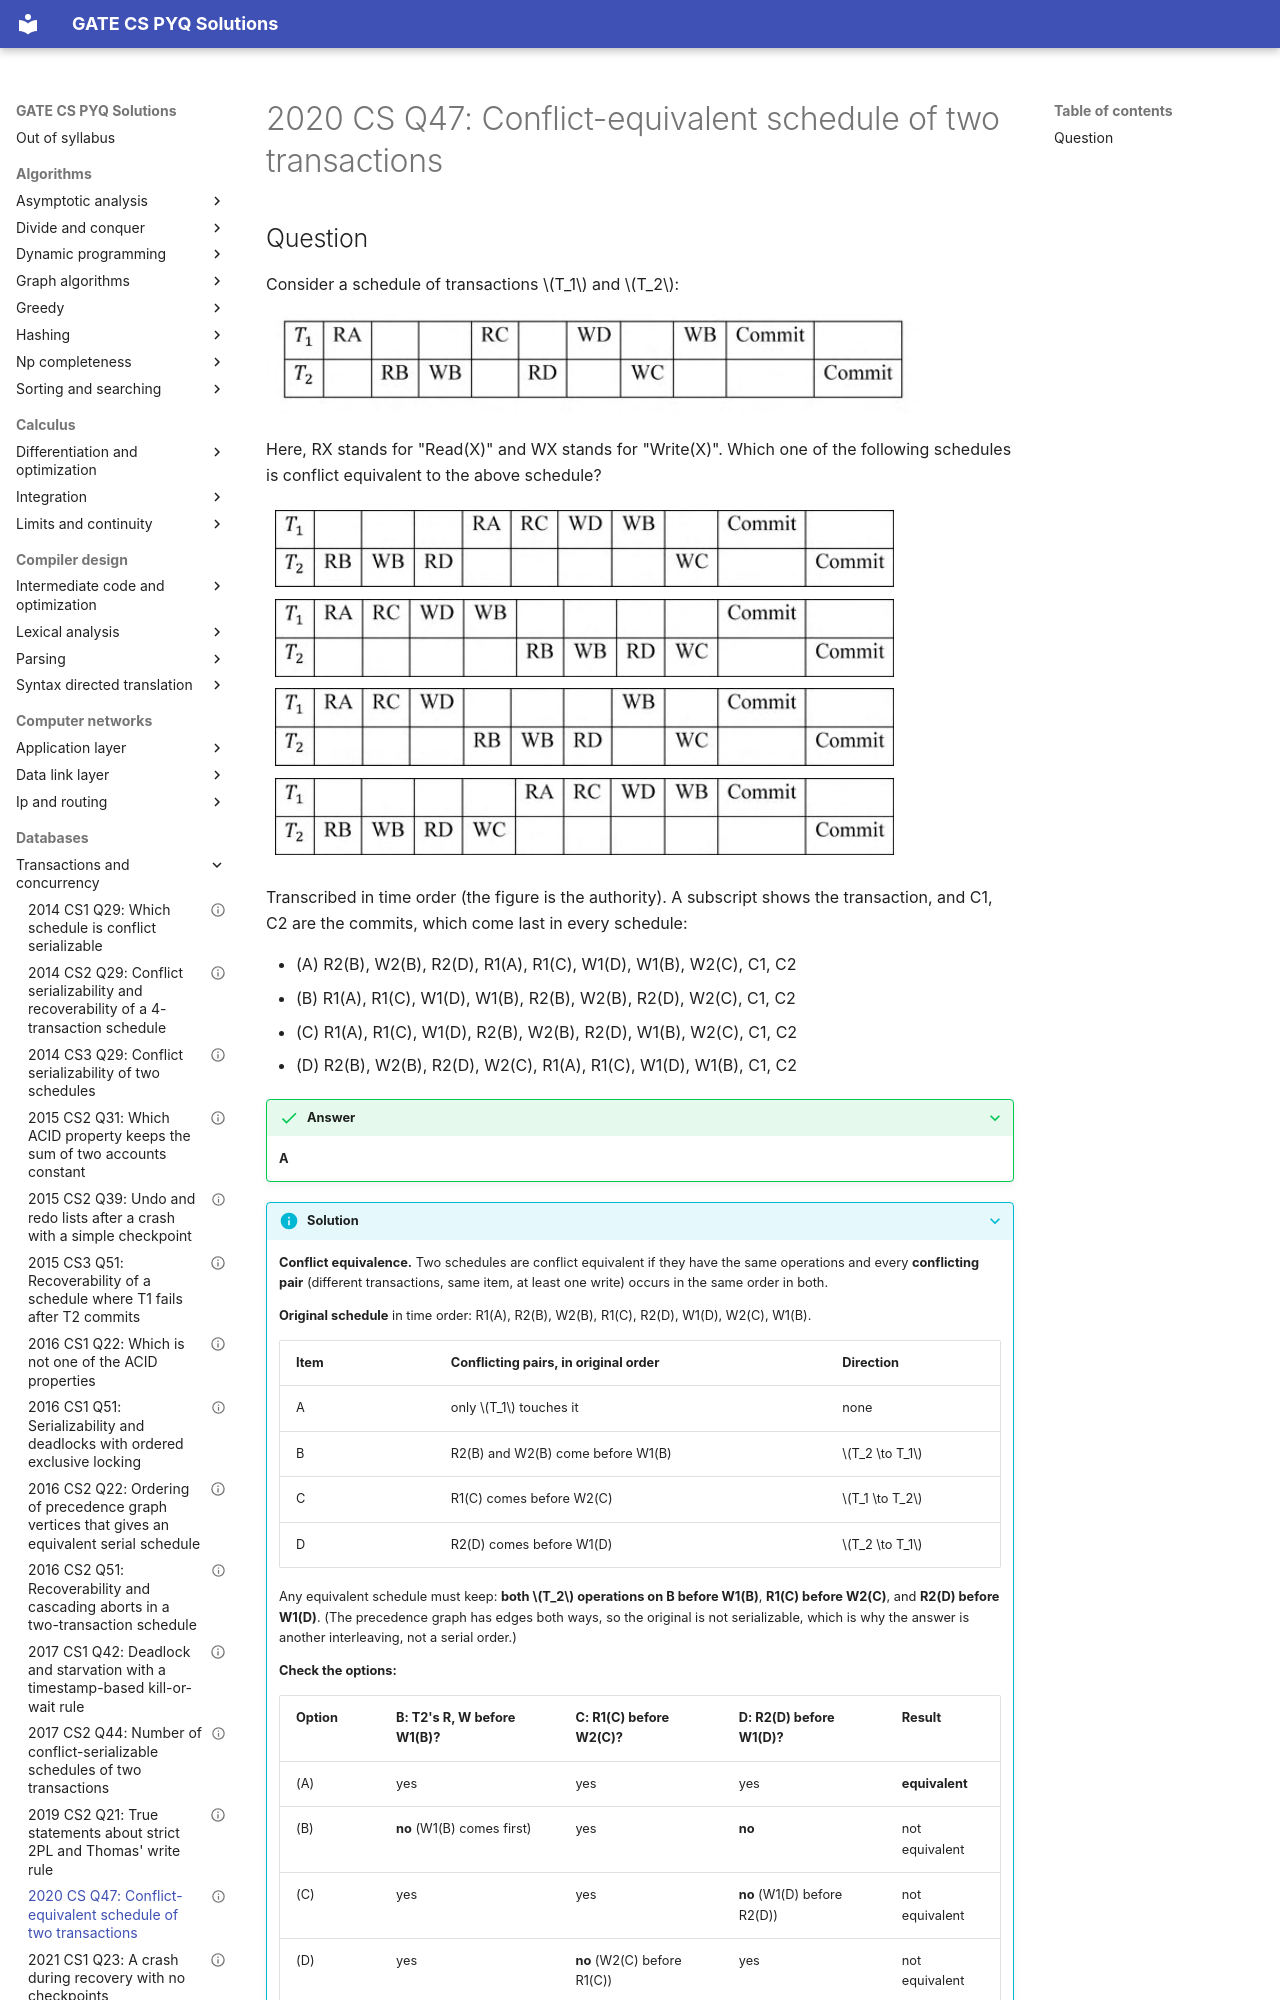

repository: saheenusman/GATE-PYQs · page: databases/transactions-and-concurrency/2020-set1-q47/index.html · generator: mkdocs

---
title: "2020 CS Q47: Conflict-equivalent schedule of two transactions"
year: 2020
set: 1
paper: CS
q_no: 47
subject: databases
topic: transactions-and-concurrency
also: []
marks: 2
type: MCQ
official_answer: "A"
status: verified
---

# 2020 CS Q47: Conflict-equivalent schedule of two transactions
